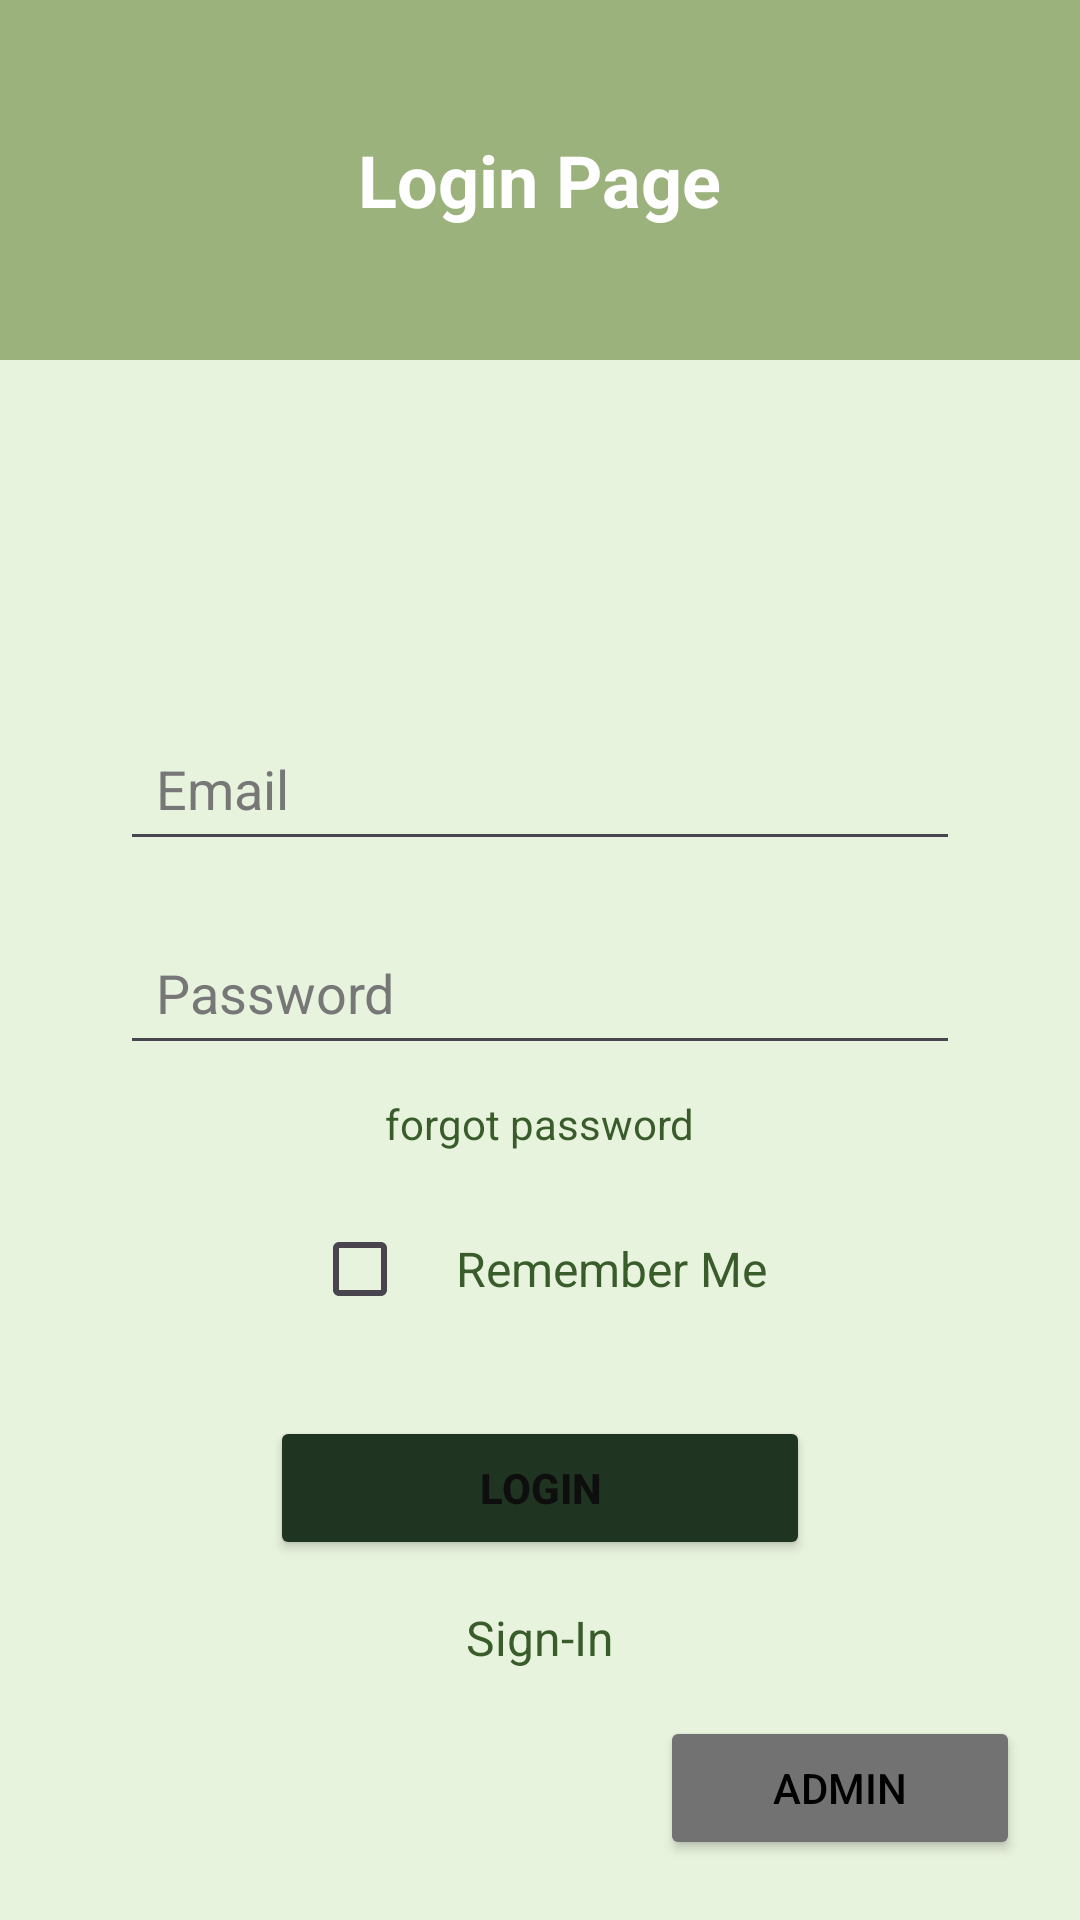

Produce the Android XML layout that renders to this screen, including the resource entries it uses.
<!-- AndroidManifest.xml: application theme Theme.FRUIT_STORE -->
<!-- res/layout/activity_user_login.xml -->
<?xml version="1.0" encoding="utf-8"?>
<RelativeLayout
    xmlns:tools="http://schemas.android.com/tools"
    xmlns:app="http://schemas.android.com/apk/res-auto"
    xmlns:android="http://schemas.android.com/apk/res/android"
    android:layout_width="match_parent"
    android:layout_height="match_parent"
    android:background="#E8F3DD">

    <RelativeLayout
        android:id="@+id/header"
        android:layout_width="match_parent"
        android:layout_height="120dp"
        android:background="#9CB27D">

        <TextView
            android:id="@+id/tvLoginHeader"
            android:layout_width="wrap_content"
            android:layout_height="wrap_content"
            android:text="Login Page"
            android:textSize="24sp"
            android:textStyle="bold"
            android:textColor="#FFFFFF"
            android:layout_centerInParent="true" />
    </RelativeLayout>


    <LinearLayout
        android:id="@+id/contentLayout"
        android:layout_width="match_parent"
        android:layout_height="wrap_content"
        android:layout_below="@id/header"
        android:layout_marginTop="95dp"
        android:gravity="center_horizontal"
        android:orientation="vertical"
        android:padding="24dp">


        <EditText
            android:id="@+id/etEmail"
            android:layout_width="280dp"
            android:layout_height="48dp"
            android:layout_marginBottom="20dp"
            android:hint="Email"
            android:inputType="textEmailAddress"
            android:padding="12dp"
            android:textColor="#000"
            android:textColorHint="#777" />


        <EditText
            android:id="@+id/etPassword"
            android:layout_width="280dp"
            android:layout_height="48dp"
            android:layout_marginBottom="10dp"
            android:hint="Password"
            android:inputType="textPassword"
            android:padding="12dp"
            android:textColor="#000"
            android:textColorHint="#777" />

        
        <TextView
            android:id="@+id/tvForgotPassword"
            android:layout_width="wrap_content"
            android:layout_height="wrap_content"
            android:layout_marginBottom="15dp"
            android:text="forgot password"
            android:textColor="#395C2B"
            android:textSize="14sp" />

        
        <LinearLayout
            android:layout_width="wrap_content"
            android:layout_height="wrap_content"
            android:layout_marginBottom="25dp"
            android:gravity="center_vertical"
            android:orientation="horizontal">

            <CheckBox
                android:id="@+id/cbRemember"
                android:layout_width="wrap_content"
                android:layout_height="wrap_content"
                android:buttonTint="#395C2B" />

            <TextView
                android:layout_width="wrap_content"
                android:layout_height="wrap_content"
                android:text="Remember Me"
                android:textColor="#395C2B"
                android:textSize="16sp" />
        </LinearLayout>


        <Button
            android:id="@+id/btnLogin"
            android:layout_width="180dp"
            android:layout_height="48dp"
            android:layout_marginBottom="15dp"
            android:backgroundTint="#1F3521"
            android:text="LOGIN"
            android:textColor="#0F0E0E"
            android:textStyle="bold" />




        <TextView
            android:id="@+id/tvSignIn"
            android:layout_width="wrap_content"
            android:layout_height="wrap_content"
            android:layout_marginBottom="25dp"
            android:text="Sign-In"
            android:textColor="#395C2B"
            android:textSize="16sp" />
    </LinearLayout>

    <Button
        android:id="@+id/btnAdmin"
        android:layout_width="120dp"
        android:layout_height="48dp"
        android:text="Admin"
        android:textColor="#000"
        android:backgroundTint="#737272"
        android:layout_alignParentBottom="true"
        android:layout_alignParentEnd="true"
        android:layout_margin="20dp" />

</RelativeLayout>
<!-- resources referenced by this layout -->
<resources>
  <style name="Theme.FRUIT_STORE" parent="Base.Theme.FRUIT_STORE" />
  <style name="Base.Theme.FRUIT_STORE" parent="Theme.Material3.DayNight.NoActionBar">
          
          
          
      </style>
</resources>
